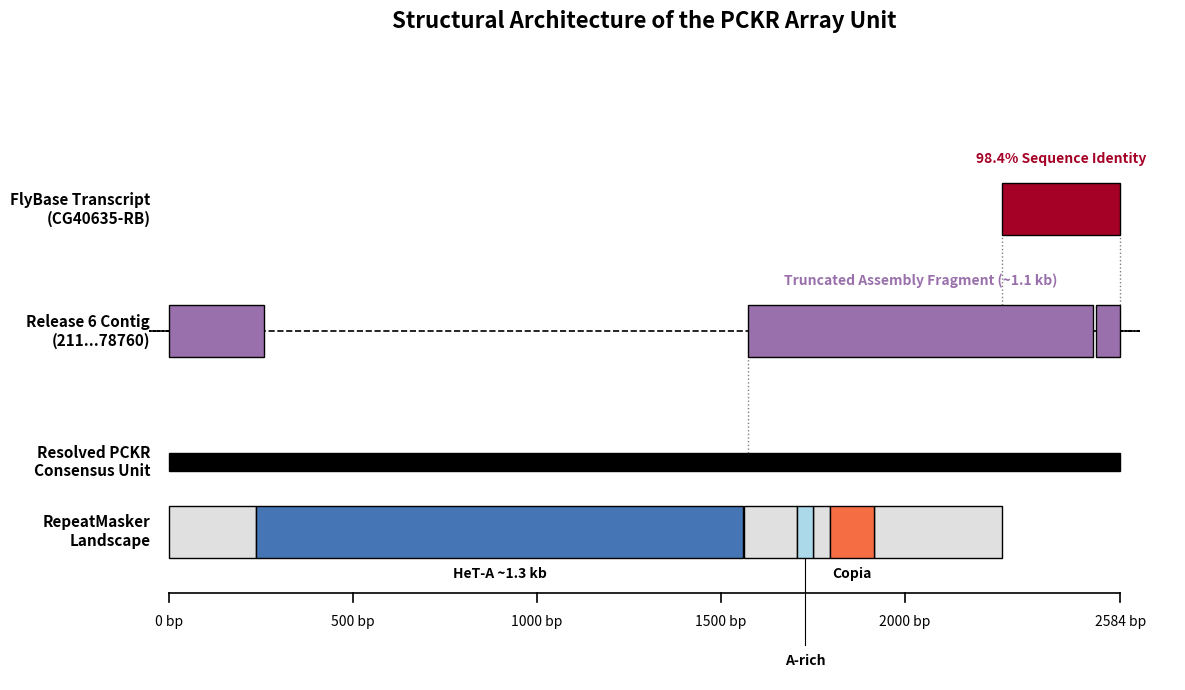

This figure's Python source:
import matplotlib.pyplot as plt
import matplotlib.patches as patches

# ==========================================
# 1. DEFINE SHIFTED COORDINATES
# ==========================================
# The consensus is 2584 bp long. Shifted by -70 bp.
PCKR_LENGTH = 2584

# Track 1: CG40635 Transcript (Shifted to end)
cg40635_blocks = [(2263, 2583, 98.4)]

# Track 2: Release 6 Unmapped Contig (211000022278760)
# PAF mapping shifted by -70 bp (modulo 2584)
contig_blocks = [
    (1573, 2510), # Hit 1 shifted
    (2517, PCKR_LENGTH), # Hit 2 shifted (tail)
    (0, 259)             # Hit 2 shifted (wrapped head)
]

# Track 4: RepeatMasker Data (Shifted by -70 bp)
rm_data = {
    "HeT-A": [(238, 1561)], 
    "Copia": [(1797, 1915)],
    "Simple/Low Complexity": [(1707, 1750)],
    "Uncharacterized": [(0, 237), (1562, 1706), (1751, 1796), (1916, 2262)]
}

# Colors
color_cg40635 = "#a50026" # Dark red for Transcript
color_contig  = "#9970ab" # Purple for Assembly Contig
color_heta    = "#4575b4" # Blue for HeT-A
color_copia   = "#f46d43" # Orange for Copia
color_simple  = "#abd9e9" # Light blue for simple repeats
color_unknown = "#e0e0e0" # Grey for uncharacterized

# ==========================================
# 2. SETUP FIGURE
# ==========================================
fig, ax = plt.subplots(figsize=(12, 7)) # Increased height for 4 tracks
ax.set_xlim(-150, PCKR_LENGTH + 150)
ax.set_ylim(-2.5, 4.5)
ax.axis('off')

# Draw X-axis scale
ax.plot([0, PCKR_LENGTH], [-1.5, -1.5], color='black', lw=1.2)
for tick in [0, 500, 1000, 1500, 2000, PCKR_LENGTH]:
    ax.plot([tick, tick], [-1.5, -1.6], color='black', lw=1.2)
    ax.text(tick, -1.75, f"{tick} bp", ha='center', va='top', fontsize=10)

# ==========================================
# 3. TRACK 1: CG40635 Homology (Top)
# ==========================================
ax.text(-50, 2.9, "FlyBase Transcript\n(CG40635-RB)", va='center', ha='right', fontsize=11, fontweight='bold')

for (start, end, ident) in cg40635_blocks:
    rect = patches.Rectangle((start, 2.6), end - start, 0.6, 
                             linewidth=1, edgecolor='black', facecolor=color_cg40635)
    ax.add_patch(rect)
    ax.text(start + (end-start)/2, 3.4, f"{ident}% Sequence Identity", 
            ha='center', va='bottom', fontsize=10, color=color_cg40635, fontweight='bold')

# ==========================================
# 4. TRACK 2: Unmapped Release 6 Contig
# ==========================================
ax.text(-50, 1.5, "Release 6 Contig\n(211...78760)", va='center', ha='right', fontsize=11, fontweight='bold')

for (start, end) in contig_blocks:
    rect = patches.Rectangle((start, 1.2), end - start, 0.6, 
                             linewidth=1, edgecolor='black', facecolor=color_contig)
    ax.add_patch(rect)

# Draw dashed line to show contig wrapping over the arbitrary consensus boundary
ax.plot([contig_blocks[1][1], PCKR_LENGTH + 50, -50, contig_blocks[2][0]], 
        [1.5, 1.5, 1.5, 1.5], color='black', linestyle='--', lw=1.2, zorder=0)

ax.text(1573 + (2510-1573)/2, 2.0, "Truncated Assembly Fragment (~1.1 kb)", 
        ha='center', va='bottom', fontsize=10, color=color_contig, fontweight='bold')

# Vertical connecting lines from Transcript down to Contig
ax.plot([cg40635_blocks[0][0], cg40635_blocks[0][0]], [1.8, 2.6], color='black', linestyle=':', lw=1, alpha=0.5)
ax.plot([cg40635_blocks[0][1], cg40635_blocks[0][1]], [1.8, 2.6], color='black', linestyle=':', lw=1, alpha=0.5)

# ==========================================
# 5. TRACK 3: PCKR Consensus Backbone (Middle)
# ==========================================
ax.text(-50, 0, "Resolved PCKR\nConsensus Unit", va='center', ha='right', fontsize=11, fontweight='bold')
backbone = patches.Rectangle((0, -0.1), PCKR_LENGTH, 0.2, color='black', zorder=1)
ax.add_patch(backbone)

# Vertical connecting lines from Contig down to Backbone
ax.plot([contig_blocks[0][0], contig_blocks[0][0]], [0.1, 1.2], color='black', linestyle=':', lw=1, alpha=0.5)

# ==========================================
# 6. TRACK 4: RepeatMasker Annotation (Bottom)
# ==========================================
ax.text(-50, -0.8, "RepeatMasker\nLandscape", va='center', ha='right', fontsize=11, fontweight='bold')

def draw_rm_blocks(regions, color, label, label_y, line_y_top):
    for i, (start, end) in enumerate(regions):
        rect = patches.Rectangle((start, -1.1), end - start, 0.6, 
                                 linewidth=1, edgecolor='black', facecolor=color)
        ax.add_patch(rect)
        if i == 0 and label != "":
            midpoint = start + (end-start)/2
            ax.plot([midpoint, midpoint], [line_y_top, label_y + 0.1], color='black', lw=0.8)
            ax.text(midpoint, label_y, label, ha='center', va='top', fontsize=10, fontweight='bold', color='black')

draw_rm_blocks(rm_data["Uncharacterized"], color_unknown, "", 0, 0)
draw_rm_blocks(rm_data["HeT-A"], color_heta, "HeT-A ~1.3 kb", -1.2, -1.1)
draw_rm_blocks(rm_data["Simple/Low Complexity"], color_simple, "A-rich", -2.2, -1.1)
draw_rm_blocks(rm_data["Copia"], color_copia, "Copia", -1.2, -1.1)

# ==========================================
# 7. FORMAT & EXPORT
# ==========================================
plt.title("Structural Architecture of the PCKR Array Unit", fontsize=16, fontweight='bold', pad=30)
plt.tight_layout()

plt.savefig("PCKR_Architecture_With_Contig.png", dpi=600, bbox_inches='tight')
plt.savefig("PCKR_Architecture_With_Contig.svg", format='svg', bbox_inches='tight')
plt.close()

print("Figure generation complete. Includes FlyBase contig mapping.")
